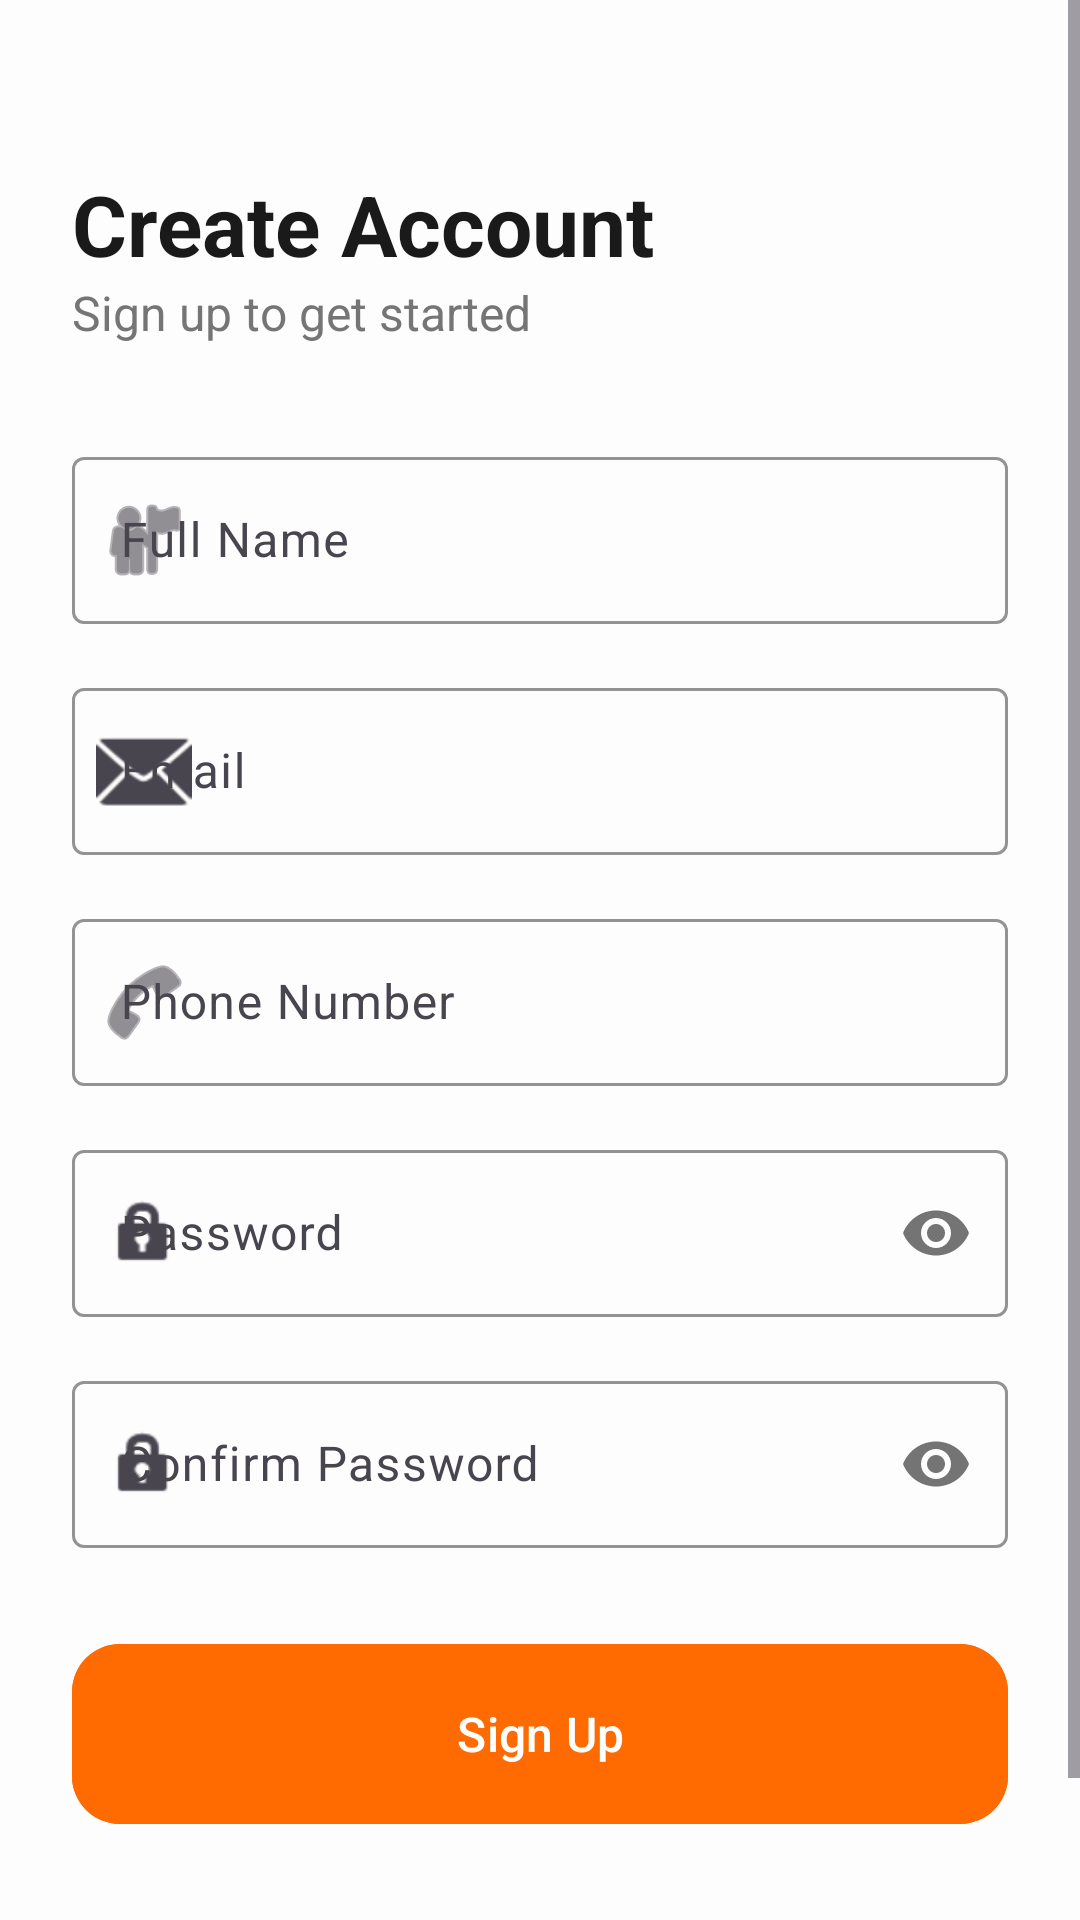

Here is an Android app screen rendered from its layout file. Give the layout XML and the strings, colors and styles it references.
<!-- AndroidManifest.xml: application theme Theme.RVUBites -->
<!-- res/layout/activity_signup.xml -->
<?xml version="1.0" encoding="utf-8"?>
<ScrollView xmlns:android="http://schemas.android.com/apk/res/android"
    xmlns:app="http://schemas.android.com/apk/res-auto"
    android:layout_width="match_parent"
    android:layout_height="match_parent"
    android:background="@color/background"
    android:fillViewport="true">

    <LinearLayout
        android:layout_width="match_parent"
        android:layout_height="wrap_content"
        android:orientation="vertical"
        android:padding="24dp">

        <TextView
            android:layout_width="wrap_content"
            android:layout_height="wrap_content"
            android:layout_marginTop="32dp"
            android:text="Create Account"
            android:textColor="@color/text_primary"
            android:textSize="28sp"
            android:textStyle="bold" />

        <TextView
            android:layout_width="wrap_content"
            android:layout_height="wrap_content"
            android:text="Sign up to get started"
            android:textColor="@color/text_secondary"
            android:textSize="16sp" />

        <com.google.android.material.textfield.TextInputLayout
            style="@style/Widget.Material3.TextInputLayout.OutlinedBox"
            android:layout_width="match_parent"
            android:layout_height="wrap_content"
            android:layout_marginTop="32dp"
            android:hint="Full Name"
            app:boxStrokeColor="@color/primary"
            app:startIconDrawable="@android:drawable/ic_menu_myplaces">

            <com.google.android.material.textfield.TextInputEditText
                android:id="@+id/etFullName"
                android:layout_width="match_parent"
                android:layout_height="wrap_content"
                android:inputType="textPersonName" />
        </com.google.android.material.textfield.TextInputLayout>

        <com.google.android.material.textfield.TextInputLayout
            style="@style/Widget.Material3.TextInputLayout.OutlinedBox"
            android:layout_width="match_parent"
            android:layout_height="wrap_content"
            android:layout_marginTop="16dp"
            android:hint="Email"
            app:boxStrokeColor="@color/primary"
            app:startIconDrawable="@android:drawable/ic_dialog_email">

            <com.google.android.material.textfield.TextInputEditText
                android:id="@+id/etEmail"
                android:layout_width="match_parent"
                android:layout_height="wrap_content"
                android:inputType="textEmailAddress" />
        </com.google.android.material.textfield.TextInputLayout>

        <com.google.android.material.textfield.TextInputLayout
            style="@style/Widget.Material3.TextInputLayout.OutlinedBox"
            android:layout_width="match_parent"
            android:layout_height="wrap_content"
            android:layout_marginTop="16dp"
            android:hint="Phone Number"
            app:boxStrokeColor="@color/primary"
            app:startIconDrawable="@android:drawable/ic_menu_call">

            <com.google.android.material.textfield.TextInputEditText
                android:id="@+id/etPhone"
                android:layout_width="match_parent"
                android:layout_height="wrap_content"
                android:inputType="phone" />
        </com.google.android.material.textfield.TextInputLayout>

        <com.google.android.material.textfield.TextInputLayout
            style="@style/Widget.Material3.TextInputLayout.OutlinedBox"
            android:layout_width="match_parent"
            android:layout_height="wrap_content"
            android:layout_marginTop="16dp"
            android:hint="Password"
            app:boxStrokeColor="@color/primary"
            app:passwordToggleEnabled="true"
            app:startIconDrawable="@android:drawable/ic_lock_idle_lock">

            <com.google.android.material.textfield.TextInputEditText
                android:id="@+id/etPassword"
                android:layout_width="match_parent"
                android:layout_height="wrap_content"
                android:inputType="textPassword" />
        </com.google.android.material.textfield.TextInputLayout>

        <com.google.android.material.textfield.TextInputLayout
            style="@style/Widget.Material3.TextInputLayout.OutlinedBox"
            android:layout_width="match_parent"
            android:layout_height="wrap_content"
            android:layout_marginTop="16dp"
            android:hint="Confirm Password"
            app:boxStrokeColor="@color/primary"
            app:passwordToggleEnabled="true"
            app:startIconDrawable="@android:drawable/ic_lock_idle_lock">

            <com.google.android.material.textfield.TextInputEditText
                android:id="@+id/etConfirmPassword"
                android:layout_width="match_parent"
                android:layout_height="wrap_content"
                android:inputType="textPassword" />
        </com.google.android.material.textfield.TextInputLayout>

        <com.google.android.material.button.MaterialButton
            android:id="@+id/btnSignup"
            style="@style/GradientButton"
            android:layout_width="match_parent"
            android:layout_height="60dp"
            android:layout_marginTop="32dp"
            android:text="Sign Up" />

        <TextView
            android:id="@+id/tvGoToLogin"
            android:layout_width="wrap_content"
            android:layout_height="wrap_content"
            android:layout_gravity="center"
            android:layout_marginTop="24dp"
            android:padding="8dp"
            android:text="Already have an account? Login"
            android:textColor="@color/text_secondary" />

        <ProgressBar
            android:id="@+id/progressBar"
            android:layout_width="wrap_content"
            android:layout_height="wrap_content"
            android:layout_gravity="center"
            android:layout_marginTop="16dp"
            android:visibility="gone" />

    </LinearLayout>
</ScrollView>
<!-- resources referenced by this layout -->
<resources>
  <color name="background">#FDFDFD</color>
  <color name="primary">#FF6B00</color>
  <color name="text_primary">#1A1A1A</color>
  <color name="text_secondary">#757575</color>
  <style name="GradientButton" parent="Widget.Material3.Button">
          <item name="cornerRadius">16dp</item>
          <item name="android:insetTop">0dp</item>
          <item name="android:insetBottom">0dp</item>
          <item name="android:backgroundTint">@color/primary</item>
          <item name="android:paddingVertical">14dp</item>
          <item name="android:textSize">16sp</item>
          <item name="android:textAllCaps">false</item>
      </style>
  <style name="Theme.RVUBites" parent="Base.Theme.RVUBites" />
  <style name="Base.Theme.RVUBites" parent="Theme.Material3.DayNight.NoActionBar">
          <item name="colorPrimary">@color/primary</item>
          <item name="colorSecondary">@color/primary_light</item>
          <item name="android:windowBackground">@color/background</item>
          <item name="android:statusBarColor">@color/background</item>
          <item name="android:windowLightStatusBar">true</item>
      </style>
  <color name="primary_light">#FFF0E6</color>
</resources>
